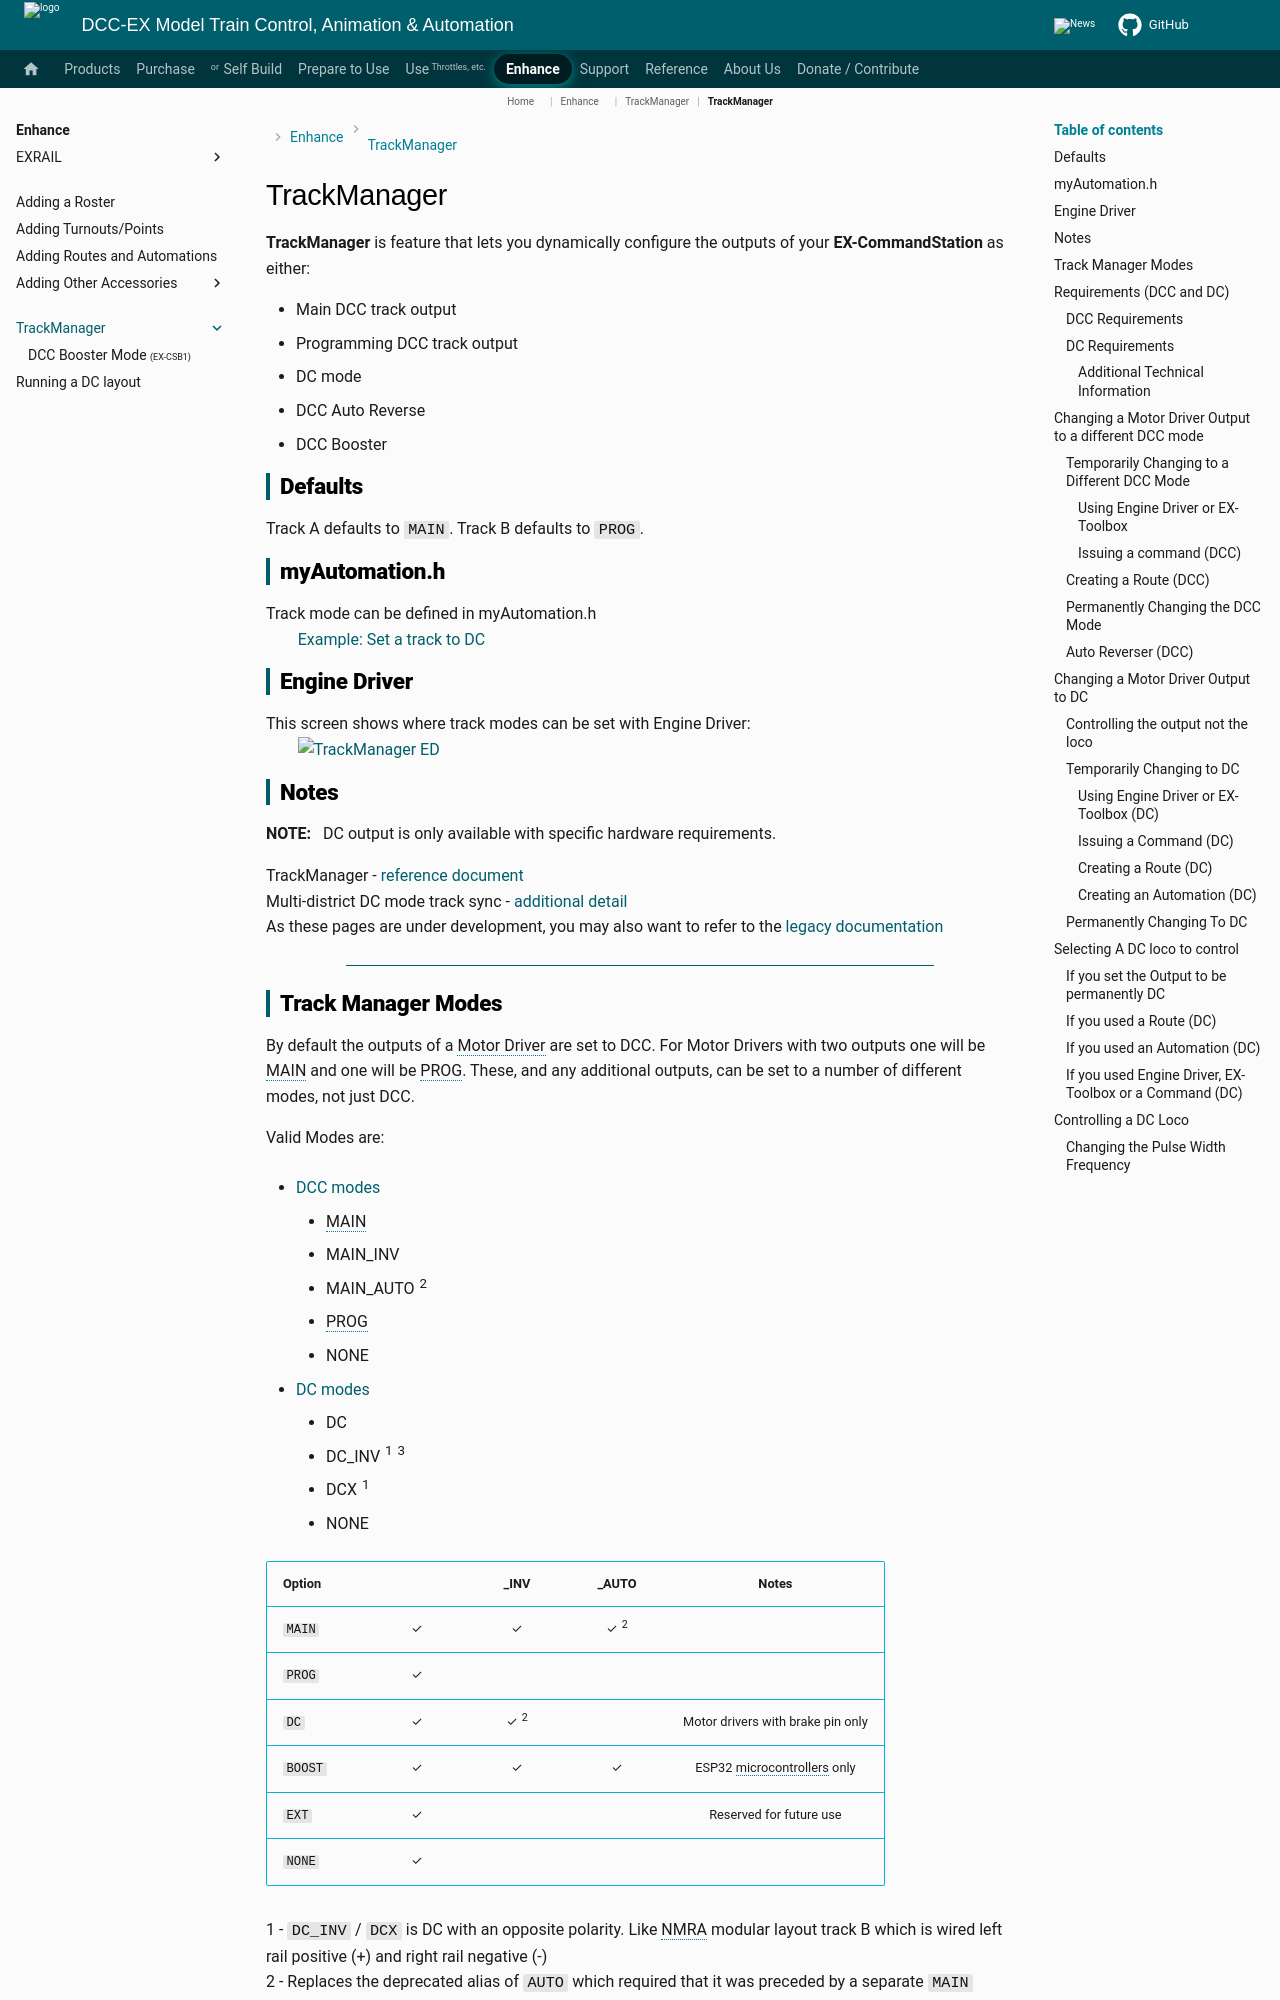

repository: DCC-EX/mkdocs-test · page: nodes/enhance/trackmanager/index.html · generator: mkdocs

---
tags:
  - _=
  - _▫equals▫
  - _▫equals▫_▫track▫_▪MAIN▪
  - _▫equals▫_▫track▫_▪MAIN▪_▪INV▪
  - _▫equals▫_▫track▫_▪MAIN▪_▪AUTO▪
  - _▫equals▫_▫track▫_▪PROG▪
  - _▫equals▫_▫track▫_▪OFF▪
  - _▫equals▫_▫track▫_▪NONE▪
  - _▫equals▫_▫track▫_▪EXT▪
  - _▫equals▫_▫track▫_▪AUTO▪
  - _▫equals▫_▫track▫_▪INV▪
  - _▫equals▫_▫track▫_▪DC▪_▫loco▫
  - _▫equals▫_▫track▫_▪DC▪_▪INV▪_▫loco▫
  - _▫equals▫_▫track▫_▪DC▪_▪X▪_▫loco▫
---

# TrackManager

**TrackManager** is feature that lets you dynamically configure the outputs of your **EX-CommandStation** as either:

- Main DCC track output
- Programming DCC track output
- DC mode
- DCC Auto Reverse
- DCC Booster

## Defaults

Track A defaults to ``MAIN``.  Track B defaults to ``PROG``.

## myAutomation.h

Track mode can be defined in myAutomation.h  
 &nbsp; &nbsp; &nbsp; &nbsp; [Example: Set a track to DC](../../enhance/exrail/cookbooks/dc-tracks.md)

## Engine Driver

This screen shows where track modes can be set with Engine Driver:  
 &nbsp; &nbsp; &nbsp; &nbsp; ![TrackManager ED](../../_static/images/engine-driver/ed-trackmanager02.png){: style="width: 300px;"}

## Notes

**NOTE:** &nbsp; DC output is only available with specific hardware requirements.

TrackManager  -  [reference document](../../reference/trackmanager/index.md)  
Multi-district DC mode track sync -  [additional detail](/reference/trackmanager/dc-track-sync.md)  
As these pages are under development, you may also want to refer to the [legacy documentation](https://dcc-ex.com/legacy-docs/trackmanager/index.html)

----

## Track Manager Modes

By default the outputs of a Motor Driver are set to DCC. For Motor Drivers with two outputs one will be MAIN and one will be PROG.  These, and any additional outputs, can be set to a number of different modes, not just DCC.

Valid Modes are:

- [DCC modes](#changing-a-motor-driver-output-to-a-different-dcc-mode)
  
    - MAIN
    - MAIN_INV
    - MAIN_AUTO <sup>2</sup>
    - PROG
    - NONE

- [DC modes](#changing-a-motor-driver-output-to-dc)
  
    - DC
    - DC_INV <sup>1</sup> <sup>3</sup>
    - DCX <sup>1</sup>
    - NONE

| Option | | _INV | _AUTO | Notes |
| :-- | :--: | :--: | :--: | :--: |
| ``MAIN`` | ✓ | ✓ | ✓ <sup>2</sup> | |
| ``PROG`` | ✓ | | | |
| ``DC`` | ✓ | ✓ <sup>2</sup> | | Motor drivers with brake pin only |
| ``BOOST`` | ✓ | ✓ | ✓ | ESP32 microcontrollers only |
| ``EXT`` | ✓ | | | Reserved for future use |
| ``NONE`` | ✓ | | | |

1 - ``DC_INV`` / ``DCX`` is DC with an opposite polarity. Like NMRA modular layout track B which is wired left rail positive (+) and right rail negative (-) <br/>
2 - Replaces the deprecated alias of ``AUTO`` which required that it was preceded by a separate ``MAIN`` command. <br/>
3 - With special alias of ``DCX`` for ``DC_INV``

!!! important "Track power is automatically turned off"

    Whenever the track mode is changed, track power is automatically turned off.  This is a safety precaution to prevent runaway locos.

----

## Requirements (DCC and DC)

### DCC Requirements

Nothing special or extra is required for any of the DCC modes.
